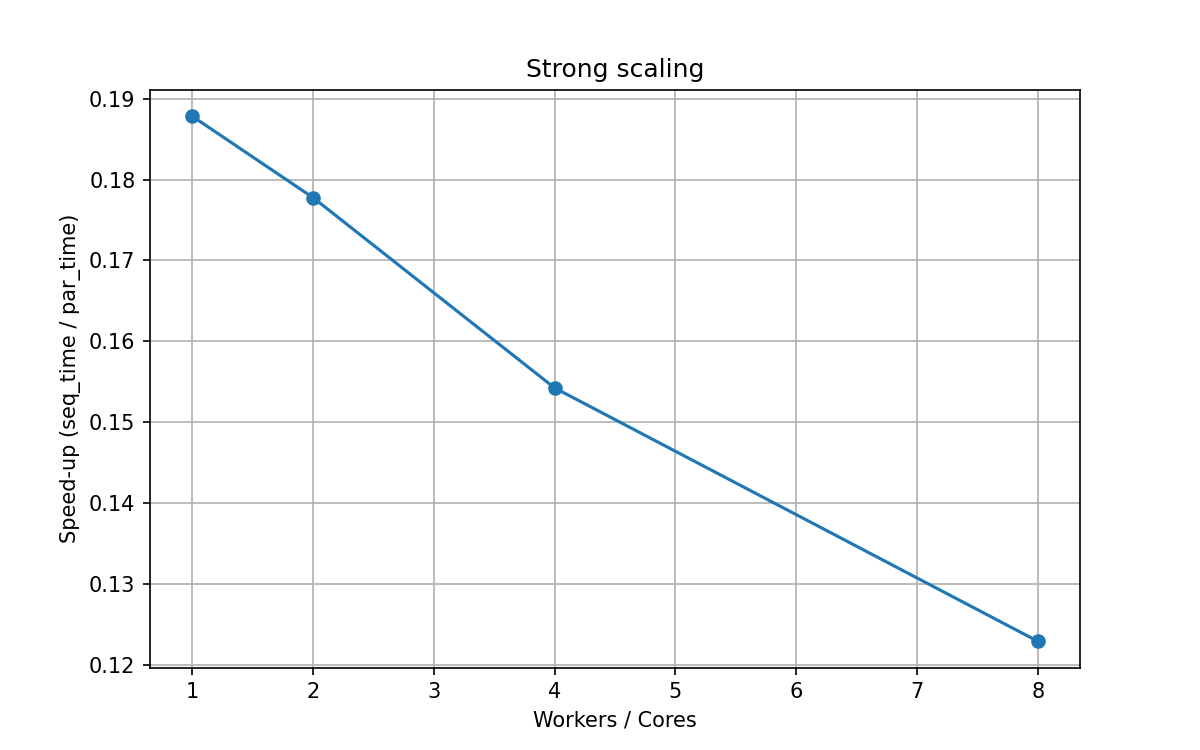

The table this chart was drawn from, first rows:
workers, seq_time_sec, time_sec, speedup
1, 0.1382, 0.7356, 0.1878
2, 0.1359, 0.7646, 0.1778
4, 0.1368, 0.8868, 0.1542
8, 0.1747, 1.421, 0.1229
